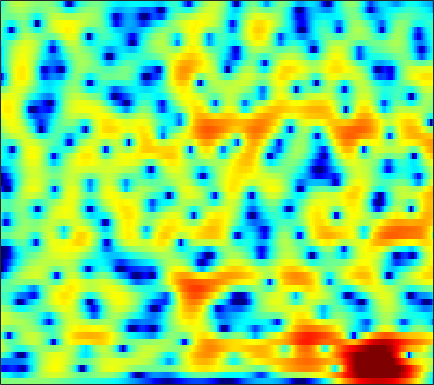

The table this chart was drawn from, first rows:
0.12904, 0.10792, 0.094051, 0.066636, 0.045392, 0.023924, 0.0046662, 0.008039, 0.019364, 0.051269, 0.10012, 0.14342, 0.20261, 0.26389, 0.28822, 0.32701, 0.35495, 0.36972, 0.35912, 0.33118, 0.27411, 0.21539, 0.11961, -0.0054027
-2.482, -2.918, -3.548, -4.21, -4.718, -5.394, -6.003, -6.366, -6.605, -6.428, -5.842, -5.186, -4.139, -3.01, -2.184, -1.15, -0.2275, 0.3896, 1.105, 1.7, 2.173, 2.455, 2.736, 2.908
-12.02, -13.25, -13.48, -12.85, -12.3, -11.85, -12.08, -12.65, -14.06, -16.03, -16.74, -14.94, -11.28, -7.989, -5.917, -3.641, -1.763, -0.5841, 0.7423, 1.823, 2.689, 3.208, 3.737, 4.102
-8.531, -9.101, -9.405, -9.384, -9.248, -9.201, -9.211, -9.234, -9.209, -8.988, -8.517, -7.939, -6.906, -5.661, -4.645, -3.258, -1.893, -0.937, 0.2311, 1.252, 2.117, 2.662, 3.25, 3.679
-0.914, -1.711, -2.846, -4.098, -5.204, -7.005, -9.377, -11.77, -16.77, -30.94, -20.54, -14.52, -9.987, -6.945, -5.188, -3.281, -1.734, -0.7496, 0.3415, 1.258, 1.993, 2.439, 2.916, 3.266
2.333, 1.636, 0.6939, -0.2275, -0.913, -1.766, -2.529, -3.006, -3.448, -3.628, -3.453, -3.114, -2.484, -1.724, -1.177, -0.5165, 0.02393, 0.3269, 0.5851, 0.699, 0.6906, 0.6098, 0.4734, 0.3933
2.124, 1.079, -0.2241, -1.189, -1.568, -1.606, -1.224, -0.811, -0.1882, 0.4315, 1.008, 1.377, 1.792, 2.099, 2.226, 2.285, 2.147, 1.887, 1.302, 0.3942, -0.9612, -2.411, -5.202, -9.922
-0.8927, -3.144, -7.356, -13.6, -14.52, -8.723, -4.831, -2.881, -1.017, 0.291, 1.206, 1.706, 2.158, 2.398, 2.449, 2.365, 2.127, 1.85, 1.329, 0.6601, -0.1178, -0.7271, -1.494, -2.065
1.42, 0.8251, 0.1148, -0.3784, -0.5457, -0.5052, -0.2275, 0.06184, 0.467, 0.8249, 1.085, 1.192, 1.215, 1.092, 0.9084, 0.5471, 0.04326, -0.4061, -1.058, -1.738, -2.342, -2.677, -2.891, -2.753
3.097, 2.876, 2.582, 2.322, 2.158, 1.969, 1.818, 1.725, 1.612, 1.476, 1.308, 1.149, 0.8649, 0.4654, 0.0721, -0.628, -1.571, -2.454, -3.958, -5.989, -8.738, -11.31, -13.58, -11.26
2.888, 2.728, 2.467, 2.15, 1.887, 1.523, 1.155, 0.9014, 0.5941, 0.3293, 0.1305, -0.01721, -0.1944, -0.4065, -0.6205, -0.9881, -1.52, -2.063, -2.967, -4.075, -5.315, -6.141, -6.534, -5.69
0.9159, 0.7726, 0.4117, -0.1434, -0.6888, -1.565, -2.549, -3.266, -4.063, -4.483, -4.423, -4.153, -3.628, -3.08, -2.677, -2.183, -1.768, -1.503, -1.206, -0.9142, -0.5929, -0.3064, 0.1355, 0.6966
-1.764, -1.685, -1.964, -2.717, -3.634, -5.419, -8.117, -11.08, -17.57, -23.23, -15.34, -12.02, -9.298, -7.583, -6.629, -5.499, -4.357, -3.461, -2.259, -1.089, 0.003796, 0.7733, 1.716, 2.541
-2.628, -2.295, -2.249, -2.604, -3.131, -4.197, -5.598, -6.793, -8.246, -9.175, -9.557, -9.742, -10.28, -11.43, -12.74, -13.99, -11.98, -9.2, -5.815, -3.134, -1.066, 0.1688, 1.516, 2.596
-1.736, -1.479, -1.253, -1.189, -1.238, -1.443, -1.76, -2.059, -2.554, -3.128, -3.817, -4.438, -5.519, -6.896, -7.96, -8.789, -7.886, -6.302, -4.041, -2.122, -0.5941, 0.2958, 1.196, 1.887
-2.732, -2.366, -1.82, -1.277, -0.8923, -0.4305, -0.06366, 0.1471, 0.3343, 0.4194, 0.4135, 0.3628, 0.2543, 0.1411, 0.08691, 0.1171, 0.255, 0.4345, 0.6893, 0.857, 0.8262, 0.6405, 0.145, -0.6521
-8.831, -7.809, -6.231, -4.642, -3.537, -2.213, -1.089, -0.3584, 0.4733, 1.155, 1.708, 2.026, 2.371, 2.622, 2.754, 2.876, 2.915, 2.863, 2.663, 2.265, 1.562, 0.765, -0.782, -3.176
-23.38, -17.83, -13.24, -10.06, -8.14, -6.024, -4.267, -3.134, -1.846, -0.7577, 0.1466, 0.7138, 1.349, 1.855, 2.136, 2.414, 2.579, 2.616, 2.54, 2.324, 1.959, 1.575, 0.9399, 0.236
-17.6, -16.46, -14.53, -12.42, -10.85, -8.845, -6.997, -5.742, -4.245, -2.969, -1.894, -1.2, -0.4216, 0.2122, 0.6121, 1.038, 1.371, 1.572, 1.777, 1.908, 1.978, 1.998, 1.986, 1.955
-17.81, -18.11, -17.46, -15.42, -13.51, -10.94, -8.64, -7.157, -5.491, -4.149, -3.088, -2.448, -1.775, -1.248, -0.9074, -0.4827, -0.07748, 0.2408, 0.6915, 1.148, 1.583, 1.891, 2.259, 2.57
-17.58, -21.31, -23.18, -17.02, -13.42, -9.944, -7.438, -6.001, -4.543, -3.5, -2.856, -2.598, -2.523, -2.659, -2.838, -2.971, -2.762, -2.307, -1.388, -0.2861, 0.7863, 1.496, 2.293, 2.914
-6.054, -6.299, -6.198, -5.566, -4.85, -3.745, -2.688, -2.013, -1.335, -0.987, -1.016, -1.343, -2.275, -3.974, -6, -10.46, -15.04, -10.99, -5.517, -2.059, 0.2548, 1.487, 2.628, 3.329
-0.9966, -1.169, -1.215, -1.048, -0.7923, -0.344, 0.1431, 0.48, 0.8132, 0.9467, 0.8194, 0.5197, -0.1787, -1.239, -2.212, -3.465, -3.883, -3.296, -1.726, -0.009473, 1.381, 2.164, 2.803, 2.98
-2.08, -2.654, -3.069, -2.96, -2.563, -1.807, -0.9743, -0.3992, 0.2303, 0.6659, 0.8883, 0.9304, 0.8371, 0.6427, 0.4983, 0.3725, 0.4144, 0.5841, 0.9671, 1.448, 1.916, 2.171, 2.339, 2.201
-6.646, -9.786, -14.41, -12.39, -8.916, -5.524, -3.237, -2.011, -0.8457, -0.1091, 0.3008, 0.4293, 0.4197, 0.2695, 0.1202, -0.04215, -0.1058, -0.02704, 0.267, 0.6998, 1.216, 1.584, 1.984, 2.228
-4.34, -5.922, -7.333, -6.958, -5.772, -3.976, -2.422, -1.516, -0.65, -0.1572, -0.03391, -0.1793, -0.6753, -1.513, -2.368, -3.64, -4.654, -4.843, -4.064, -2.59, -1.048, -0.008297, 1.132, 2.014
-0.9311, -1.377, -1.733, -1.766, -1.591, -1.175, -0.6736, -0.322, 0.03458, 0.1758, 0.02565, -0.3252, -1.212, -2.705, -4.382, -7.917, -14.56, -21.05, -11.44, -6.194, -3.11, -1.517, 0.05365, 1.191
-1.309, -1.633, -1.871, -1.849, -1.667, -1.236, -0.6948, -0.273, 0.2218, 0.565, 0.696, 0.6231, 0.2734, -0.3697, -0.9962, -1.917, -2.668, -2.913, -2.706, -2.088, -1.376, -0.8978, -0.389, 0.04063
-4.865, -5.607, -6.239, -6.12, -5.48, -4.111, -2.551, -1.427, -0.1118, 0.9453, 1.721, 2.121, 2.45, 2.548, 2.502, 2.318, 2.046, 1.804, 1.409, 0.922, 0.2279, -0.4615, -1.666, -3.083
-11.64, -14.03, -19.78, -26.92, -16.91, -10.21, -6.088, -3.811, -1.448, 0.3296, 1.671, 2.439, 3.189, 3.665, 3.854, 3.913, 3.755, 3.497, 2.947, 2.118, 0.9137, -0.3203, -2.623, -6.152
-17.25, -16.72, -15.76, -14.14, -12.31, -9.462, -6.66, -4.787, -2.643, -0.8861, 0.5174, 1.363, 2.225, 2.819, 3.106, 3.287, 3.248, 3.077, 2.678, 2.072, 1.297, 0.6148, -0.3537, -1.248
-19.58, -16.42, -13.3, -10.83, -9.192, -7.188, -5.316, -4.018, -2.432, -1.038, 0.1363, 0.8684, 1.653, 2.216, 2.5, 2.694, 2.694, 2.575, 2.275, 1.847, 1.336, 0.9334, 0.4289, 0.02696
-9.814, -9.236, -8.193, -6.998, -6.065, -4.799, -3.529, -2.588, -1.387, -0.2872, 0.6929, 1.325, 2.01, 2.507, 2.743, 2.869, 2.785, 2.594, 2.174, 1.595, 0.8961, 0.33, -0.4005, -0.982
-4.891, -4.891, -4.763, -4.474, -4.131, -3.459, -2.569, -1.779, -0.6505, 0.476, 1.502, 2.167, 2.882, 3.37, 3.572, 3.633, 3.429, 3.098, 2.402, 1.399, 0.04932, -1.194, -3.156, -5.225
-3.073, -3.592, -4.441, -5.411, -6.039, -6.23, -5.194, -3.812, -1.752, 0.1213, 1.651, 2.564, 3.482, 4.054, 4.286, 4.331, 4.079, 3.684, 2.867, 1.673, 0.004043, -1.649, -4.648, -9.17
-3.155, -3.785, -5.247, -7.903, -11.47, -22.13, -12.94, -7.498, -3.222, -0.4549, 1.438, 2.454, 3.379, 3.924, 4.114, 4.099, 3.828, 3.472, 2.82, 1.959, 0.923, 0.03042, -1.229, -2.414
-2.991, -2.656, -2.59, -2.836, -3.038, -2.955, -2.213, -1.311, 0.04932, 1.28, 2.219, 2.704, 3.067, 3.152, 3.037, 2.708, 2.225, 1.813, 1.247, 0.712, 0.2374, -0.08923, -0.497, -0.8966
-1.715, -0.7271, 0.232, 0.9156, 1.317, 1.76, 2.16, 2.434, 2.737, 2.902, 2.889, 2.728, 2.308, 1.597, 0.8909, -0.2305, -1.498, -2.43, -3.418, -3.777, -3.537, -3.099, -2.461, -1.938
0.2409, 1.149, 2.126, 2.85, 3.239, 3.562, 3.684, 3.653, 3.428, 2.99, 2.324, 1.667, 0.5499, -0.8877, -2.2, -4.45, -7.506, -10.74, -17.39, -18.32, -11.72, -8.652, -5.911, -4.081
1.656, 2.441, 3.248, 3.782, 4.008, 4.082, 3.895, 3.58, 2.931, 2.018, 0.8424, -0.1998, -1.785, -3.53, -4.921, -6.906, -8.983, -10.51, -12.07, -12.07, -10.56, -9.042, -7.088, -5.381
3.025, 3.637, 4.217, 4.525, 4.578, 4.404, 3.934, 3.376, 2.34, 0.938, -0.8488, -2.448, -4.882, -7.458, -9.201, -10.73, -11.17, -11.14, -10.83, -10.36, -9.716, -9.093, -8.092, -6.856
4.175, 4.557, 4.89, 5.006, 4.94, 4.624, 4.017, 3.35, 2.134, 0.4761, -1.732, -3.864, -7.657, -13.32, -21.09, -25.99, -16.52, -13.99, -12.46, -12.09, -12.4, -12.89, -13.18, -12.02
4.202, 4.431, 4.641, 4.713, 4.655, 4.404, 3.922, 3.389, 2.414, 1.122, -0.513, -1.969, -4.173, -6.482, -8.002, -9.294, -9.809, -9.978, -10.41, -11.41, -13.37, -15.89, -21.55, -19.93
2.705, 2.924, 3.222, 3.481, 3.615, 3.677, 3.566, 3.347, 2.868, 2.164, 1.253, 0.4576, -0.7007, -1.904, -2.78, -3.867, -4.853, -5.547, -6.442, -7.321, -8.179, -8.695, -8.963, -8.477
-0.7095, -0.3039, 0.4627, 1.328, 1.947, 2.639, 3.115, 3.313, 3.364, 3.165, 2.737, 2.287, 1.542, 0.663, -0.06397, -1.069, -2.074, -2.818, -3.734, -4.524, -5.123, -5.4, -5.509, -5.319
-8.886, -7.283, -4.271, -1.588, 0.04471, 1.736, 2.948, 3.582, 4.09, 4.262, 4.126, 3.836, 3.218, 2.357, 1.576, 0.3655, -0.9973, -2.053, -3.425, -4.609, -5.408, -5.727, -5.828, -5.684
-14.31, -10.96, -6.157, -2.517, -0.4379, 1.686, 3.223, 4.053, 4.783, 5.122, 5.097, 4.845, 4.2, 3.207, 2.218, 0.5267, -1.631, -3.594, -6.718, -10.06, -11.89, -11.47, -10.05, -8.975
-6.631, -5.186, -3.105, -1.044, 0.37, 2.009, 3.313, 4.062, 4.755, 5.096, 5.089, 4.856, 4.23, 3.224, 2.184, 0.398, -1.946, -4.187, -8.036, -13.01, -16.05, -14.45, -12.01, -10.79
-5.639, -4.182, -2.348, -0.6685, 0.4619, 1.78, 2.864, 3.502, 4.115, 4.444, 4.483, 4.315, 3.836, 3.044, 2.247, 0.9318, -0.67, -2.01, -3.878, -5.61, -6.952, -7.64, -8.22, -8.632
-5.756, -4.285, -2.493, -0.911, 0.1315, 1.333, 2.305, 2.893, 3.479, 3.841, 3.967, 3.9, 3.598, 3.054, 2.497, 1.557, 0.4195, -0.5448, -1.934, -3.388, -4.873, -5.937, -7.207, -8.145
-5.97, -4.342, -2.549, -1.098, -0.1613, 0.9203, 1.822, 2.393, 3.006, 3.435, 3.67, 3.716, 3.586, 3.252, 2.86, 2.155, 1.251, 0.4257, -0.8786, -2.472, -4.444, -6.283, -9.453, -13.52
-4.508, -3.541, -2.51, -1.656, -1.069, -0.2989, 0.5156, 1.12, 1.871, 2.49, 2.921, 3.108, 3.165, 3.006, 2.756, 2.267, 1.603, 1.001, 0.04195, -1.149, -2.65, -4.045, -6.283, -8.65
-2.934, -3.15, -3.672, -4.311, -4.662, -4.498, -3.425, -2.292, -0.8018, 0.4082, 1.229, 1.583, 1.752, 1.614, 1.37, 0.9339, 0.4717, 0.1717, -0.1561, -0.4153, -0.6501, -0.8193, -0.9985, -1.009
-2.041, -3.091, -5.21, -8.913, -14.22, -26.03, -10.58, -6.449, -3.195, -1.298, -0.2661, 0.04985, -0.06714, -0.7196, -1.521, -2.818, -3.882, -4.096, -3.414, -2.15, -0.8708, -0.03518, 0.8882, 1.659
-0.9335, -1.572, -2.635, -3.832, -4.566, -4.786, -3.943, -2.942, -1.661, -0.7542, -0.3524, -0.4168, -1.055, -2.446, -4.163, -7.962, -16.46, -24.91, -10.05, -4.976, -2.02, -0.4911, 1.005, 2.078
-0.9019, -0.8698, -0.8637, -0.8463, -0.7946, -0.615, -0.334, -0.0783, 0.2285, 0.415, 0.3726, 0.1589, -0.394, -1.278, -2.108, -3.318, -4.201, -4.312, -3.598, -2.321, -0.9959, -0.1306, 0.8047, 1.474
-2.179, -1.547, -0.815, -0.2024, 0.1855, 0.6138, 0.9546, 1.142, 1.295, 1.321, 1.219, 1.054, 0.7324, 0.3316, 0.009469, -0.3662, -0.605, -0.6606, -0.55, -0.2795, 0.05246, 0.2994, 0.5474, 0.6466
-3.748, -2.475, -1.088, -0.01823, 0.6148, 1.251, 1.688, 1.892, 2.019, 1.987, 1.829, 1.643, 1.327, 0.9855, 0.731, 0.445, 0.2345, 0.1479, 0.1146, 0.1413, 0.1848, 0.1956, 0.1292, -0.07348
